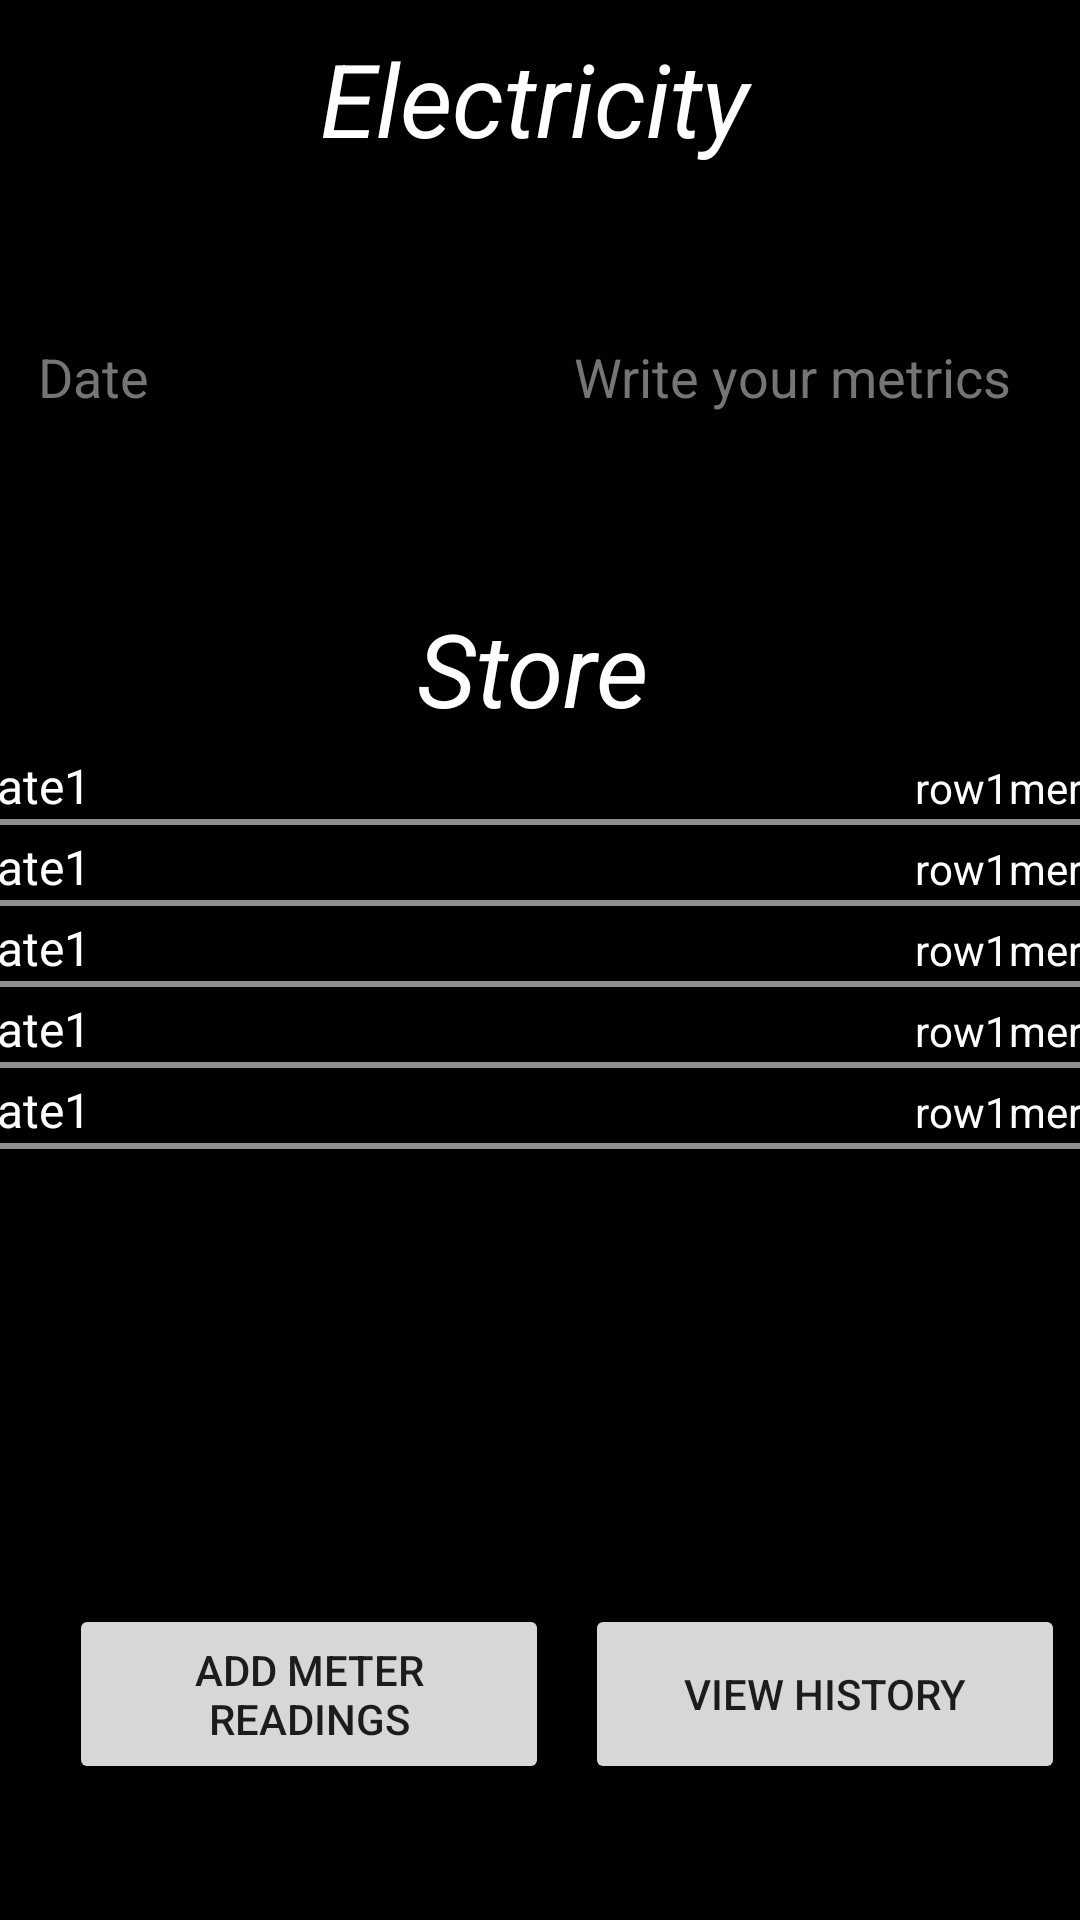

This screen was rendered from an Android layout file. Write that file and the resources it references.
<!-- AndroidManifest.xml: application theme Theme.Komunalka -->
<!-- res/layout/electricity.xml -->
<?xml version="1.0" encoding="utf-8"?>
<androidx.constraintlayout.widget.ConstraintLayout xmlns:android="http://schemas.android.com/apk/res/android"
    xmlns:app="http://schemas.android.com/apk/res-auto"
    xmlns:tools="http://schemas.android.com/tools"
    android:layout_width="match_parent"
    android:background="@color/black"
    android:layout_height="match_parent"
    tools:context=".MainActivity">

    <TextView
        android:id="@+id/textView"
        android:layout_width="147dp"
        android:layout_height="45dp"
        android:layout_marginTop="10dp"
        android:text="@string/electricity"
        android:textColor="@color/white"
        android:textSize="34sp"
        android:textStyle="italic"
        app:layout_constraintBottom_toBottomOf="parent"
        app:layout_constraintEnd_toEndOf="parent"
        app:layout_constraintStart_toStartOf="parent"
        app:layout_constraintTop_toTopOf="parent"
        app:layout_constraintVertical_bias="0.0"
        tools:ignore="TextSizeCheck" />

    <EditText
        android:id="@+id/date"
        android:layout_width="160dp"
        android:layout_height="48dp"
        android:layout_marginStart="10dp"
        android:layout_marginTop="100dp"
        android:layout_marginEnd="200dp"
        android:autofillHints=""
        android:ems="10"
        android:hint="@string/date"
        android:inputType="date"
        android:textColorHint="#757575"
        app:layout_constraintBottom_toBottomOf="parent"
        app:layout_constraintEnd_toEndOf="parent"
        app:layout_constraintHorizontal_bias="0.146"
        app:layout_constraintStart_toStartOf="parent"
        app:layout_constraintTop_toTopOf="parent"
        app:layout_constraintVertical_bias="0.0" />

    <EditText
        android:id="@+id/metricElecticity"
        android:layout_width="160dp"
        android:layout_height="48dp"
        android:layout_marginEnd="10dp"
        android:autofillHints=""
        android:ems="10"
        android:hint="@string/data"
        android:inputType="number"
        android:textColorHint="#757575"
        app:layout_constraintBottom_toBottomOf="@+id/date"
        app:layout_constraintEnd_toEndOf="parent"
        app:layout_constraintHorizontal_bias="0.876"
        app:layout_constraintStart_toEndOf="@+id/date"
        app:layout_constraintTop_toTopOf="@+id/date"
        app:layout_constraintVertical_bias="0.0" />

    <Button
        android:id="@+id/button"
        android:layout_width="160dp"
        android:layout_height="60dp"
        android:text="@string/add_data"
        app:layout_constraintBottom_toBottomOf="parent"
        app:layout_constraintEnd_toEndOf="parent"
        app:layout_constraintHorizontal_bias="0.115"
        app:layout_constraintStart_toStartOf="parent"
        app:layout_constraintTop_toTopOf="parent"
        app:layout_constraintVertical_bias="0.922" />

    <Button
        android:id="@+id/button2"
        android:layout_width="160dp"
        android:layout_height="60dp"
        android:text="@string/view_history"
        app:layout_constraintBottom_toBottomOf="@+id/button"
        app:layout_constraintEnd_toEndOf="parent"
        app:layout_constraintHorizontal_bias="0.703"
        app:layout_constraintStart_toEndOf="@+id/button"
        app:layout_constraintTop_toTopOf="@+id/button"
        app:layout_constraintVertical_bias="0.0" />


    <TextView
        android:id="@+id/textView2"
        android:layout_width="82dp"
        android:layout_height="39dp"
        android:layout_marginTop="200dp"
        android:text="@string/store"
        android:textColor="@color/white"
        android:textSize="34sp"
        android:textStyle="italic"
        app:layout_constraintBottom_toBottomOf="parent"
        app:layout_constraintEnd_toEndOf="parent"
        app:layout_constraintStart_toStartOf="parent"
        app:layout_constraintTop_toTopOf="parent"
        app:layout_constraintVertical_bias="0.0"
        tools:ignore="TextSizeCheck" />

    <TableLayout
        android:layout_width="387dp"
        android:layout_height="138dp"
        android:layout_marginStart="10dp"
        android:layout_marginTop="100dp"
        android:layout_marginEnd="10dp"
        android:stretchColumns="1"
        app:layout_constraintEnd_toEndOf="parent"
        app:layout_constraintStart_toStartOf="parent"
        app:layout_constraintTop_toBottomOf="@+id/date"
        tools:ignore="TextSizeCheck">

        <TableRow>

            <TextView
                android:id="@+id/date1"
                android:layout_width="100dp"
                android:layout_height="match_parent"
                android:layout_column="1"
                android:padding="3dip"
                android:text="@string/date1"
                android:textColor="@color/white"
                android:textSize="16sp" />

            <TextView
                android:id="@+id/row1meric"
                android:gravity="right"
                android:padding="3dip"
                android:text="@string/row1meric"
                android:textColor="@color/white"
                tools:ignore="RtlHardcoded" />
        </TableRow>


        <View
            android:layout_height="2dip"
            android:background="#FF909090" />

        <TableRow>

            <TextView
                android:id="@+id/date2"
                android:layout_width="212dp"
                android:layout_height="match_parent"
                android:layout_column="1"
                android:padding="3dip"
                android:text="@string/date1"
                android:textColor="@color/white"
                android:textSize="16sp" />

            <TextView
                android:id="@+id/row2meric"
                android:gravity="right"
                android:padding="3dip"
                android:text="@string/row1meric"
                android:textColor="@color/white"
                tools:ignore="RtlHardcoded" />
        </TableRow>


        <View
            android:layout_height="2dip"
            android:background="#FF909090" />

        <TableRow>

            <TextView
                android:id="@+id/date3"
                android:layout_width="212dp"
                android:layout_height="match_parent"
                android:layout_column="1"
                android:padding="3dip"
                android:text="@string/date1"
                android:textColor="@color/white"
                android:textSize="16sp" />

            <TextView
                android:id="@+id/row3meric"
                android:gravity="right"
                android:padding="3dip"
                android:text="@string/row1meric"
                android:textColor="@color/white"
                tools:ignore="RtlHardcoded" />
        </TableRow>


        <View
            android:layout_height="2dip"
            android:background="#FF909090" />

        <TableRow>

            <TextView
                android:id="@+id/date4"
                android:layout_width="212dp"
                android:layout_height="match_parent"
                android:layout_column="1"
                android:padding="3dip"
                android:text="@string/date1"
                android:textColor="@color/white"
                android:textSize="16sp" />

            <TextView
                android:id="@+id/row4meric"
                android:gravity="right"
                android:padding="3dip"
                android:text="@string/row1meric"
                android:textColor="@color/white"
                tools:ignore="RtlHardcoded" />
        </TableRow>


        <View
            android:layout_height="2dip"
            android:background="#FF909090" />

        <TableRow>

            <TextView
                android:id="@+id/date5"
                android:layout_width="212dp"
                android:layout_height="match_parent"
                android:layout_column="1"
                android:padding="3dip"
                android:text="@string/date1"
                android:textColor="@color/white"
                android:textSize="16sp" />

            <TextView
                android:id="@+id/row5meric"
                android:gravity="right"
                android:padding="3dip"
                android:text="@string/row1meric"
                android:textColor="@color/white"
                tools:ignore="RtlHardcoded" />
        </TableRow>


        <View
            android:layout_height="2dip"
            android:background="#FF909090" />

    </TableLayout>


</androidx.constraintlayout.widget.ConstraintLayout>
<!-- resources referenced by this layout -->
<resources>
  <string name="add_data">Add meter readings</string>
  <string name="data">Write your metrics</string>
  <string name="date">Date</string>
  <string name="date1">date1</string>
  <string name="electricity">Electricity</string>
  <string name="row1meric">row1meric</string>
  <string name="store">Store</string>
  <string name="view_history">View history</string>
  <style name="Theme.Komunalka" parent="Theme.MaterialComponents.DayNight.DarkActionBar">
          
          <item name="colorPrimary">@color/purple_500</item>
          <item name="colorPrimaryVariant">@color/purple_700</item>
          <item name="colorOnPrimary">@color/white</item>
          
          <item name="colorSecondary">@color/teal_200</item>
          <item name="colorSecondaryVariant">@color/teal_700</item>
          <item name="colorOnSecondary">@color/black</item>
          
          <item name="android:statusBarColor">?attr/colorPrimaryVariant</item>
          
      </style>
  <!-- not gathered from this repository: default colours our renderer supplied (Android Studio template values) -->
  <color name="purple_500">#FF6200EE</color>
  <color name="purple_700">#FF3700B3</color>
  <color name="teal_200">#FF03DAC5</color>
  <color name="teal_700">#FF018786</color>
  <color name="black">#FF000000</color>
  <color name="white">#FFFFFFFF</color>
</resources>
